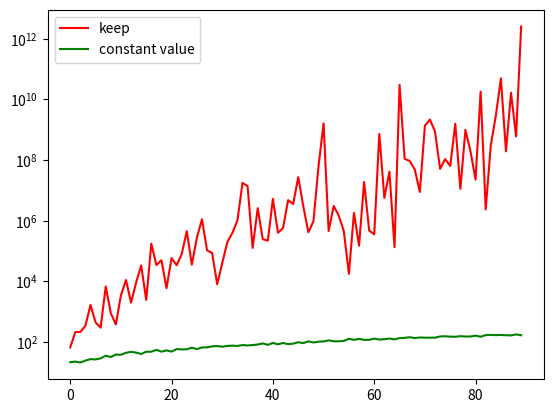

Generate this figure with matplotlib:
import numpy as np
import matplotlib.pyplot as plt



class Tester:
	def SingleTest(strategy, numSteps = 100, showPlot = True):
		'''strategy - a class: newOwned = strategy.apply(prevoiusOwned, previousValue, newValue); must have strategy.name'''
		value = np.array([1.0])
		for i in range(numSteps):
			value = np.append(value, value[-1] + np.random.normal())
		value = np.exp(value)

		freeBalance = np.array([0.0])
		owned = np.array([1.0])
		for i in range(numSteps):
			owned = np.append(owned, strategy.apply(owned[i], value[i], value[i + 1]))
			freeBalance = np.append(freeBalance, freeBalance[-1] + (owned[i] - owned[i + 1]) * value[i + 1])

		if showPlot:
			plt.plot(value, 'r-', label = 'value')
			plt.plot(owned, 'g-', label = 'owned')
			plt.plot(freeBalance + owned * value, 'b-', label = 'total balance')
			plt.legend()
			plt.title(strategy.name)
			plt.yscale('log')
			plt.show()

		return freeBalance[-1] + owned[-1] * value[-1]


	def MultiTest(self, strategiesList, numStepsList, numTestsPerStep = 100, showPlotPerTest = False):
		profit = [[0.0 for j in range(len(numStepsList))] for i in range(len(strategiesList))]
		for strategyID in range(len(strategiesList)):
			strategy = strategiesList[strategyID]
			for numStepsID in range(len(numStepsList)):
				numSteps = numStepsList[numStepsID]
				for step in range(numTestsPerStep):
					profit[strategyID][numStepsID] += self.SingleTest(strategy = strategy, numSteps = numSteps, showPlot = showPlotPerTest)
				profit[strategyID][numStepsID] /= numTestsPerStep


		graphParams = ['r-', 'g-', 'b-', 'c-', 'm-', 'y-', 'k-']
		for strategyID in range(len(strategiesList)):
			strategy = strategiesList[strategyID]
			plt.plot(profit[strategyID], graphParams[strategyID % len(graphParams)], label = strategy.name)
		plt.legend()
		plt.yscale('log')
		plt.show()




class KeepStrategy:
	name = 'keep'
	def apply(previousOwned, previousValue, newValue):
		return previousOwned




class ConstantStrategy:
	name = 'constant value'
	def apply(previousOwned, previousValue, newValue):
		return previousOwned * previousValue / newValue




Tester.MultiTest(Tester, [KeepStrategy, ConstantStrategy], range(10, 100))
